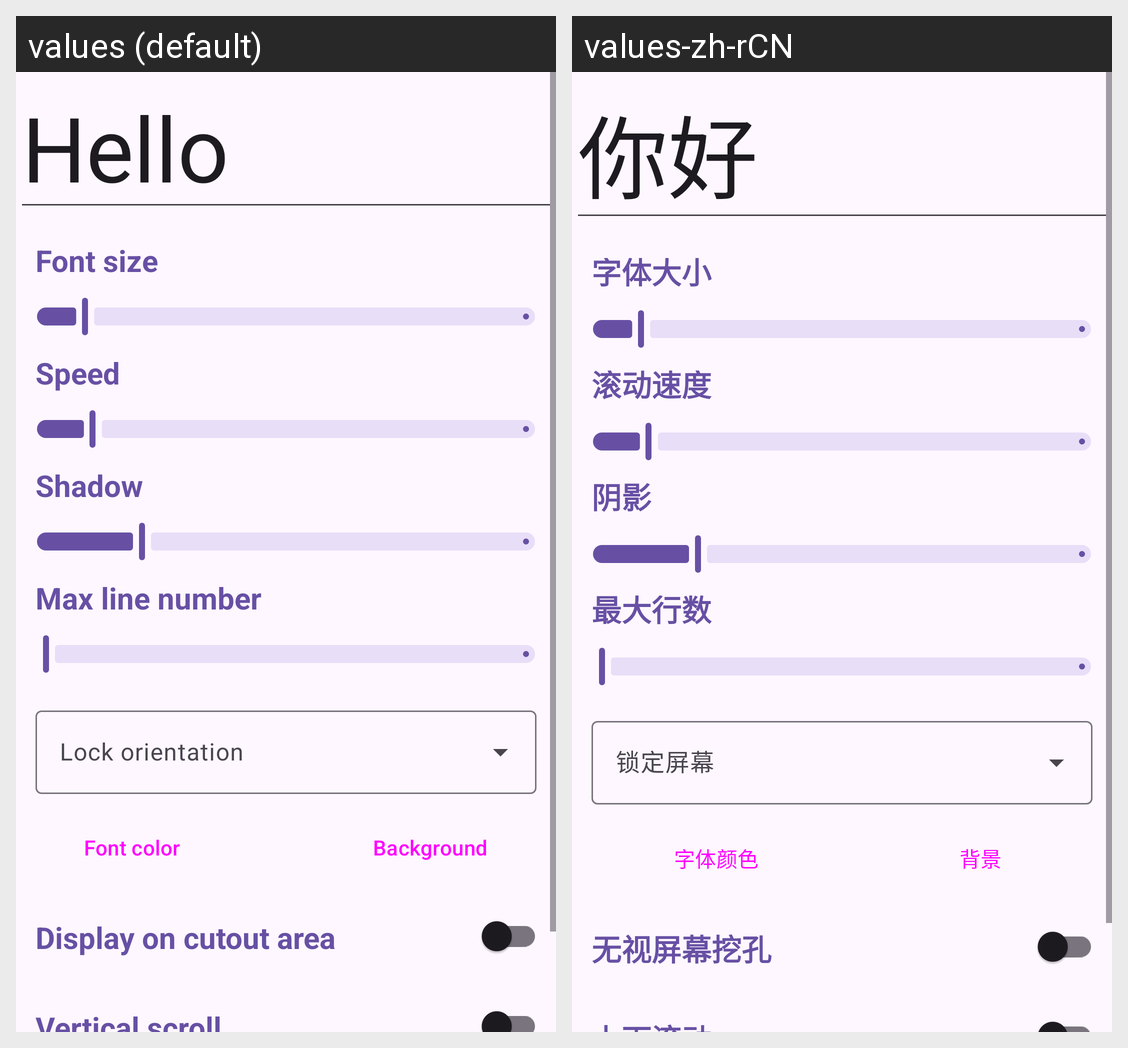

Strings drawn on this Android screen and how each of the app's shown locales translates them:
Android screen res/layout/activity_editor.xml rendered under 2 locales, left to right: values (default), values-zh-rCN. Device: Nexus 5 (rendered at 1080×1920; each locale shown at half size, 540×960, under a caption strip naming it); theme Theme.Neon.
Strings drawn on this screen, with the default value and each locale's value (text and hints the layout hard-codes, and strings that could not be matched under every locale, appear in the picture but are not listed):

editor_text_hint
  values: Enter text to display
  values-zh-rCN: 请输入展示内容

default_text
  values: Hello
  values-zh-rCN: 你好

font_size
  values: Font size
  values-zh-rCN: 字体大小

speed
  values: Speed
  values-zh-rCN: 滚动速度

shadow
  values: Shadow
  values-zh-rCN: 阴影

maxline
  values: Max line number
  values-zh-rCN: 最大行数

orientation_label
  values: Lock orientation
  values-zh-rCN: 锁定屏幕

font_color
  values: Font color
  values-zh-rCN: 字体颜色

background_color
  values: Background
  values-zh-rCN: 背景

cutouts
  values: Display on cutout area
  values-zh-rCN: 无视屏幕挖孔
